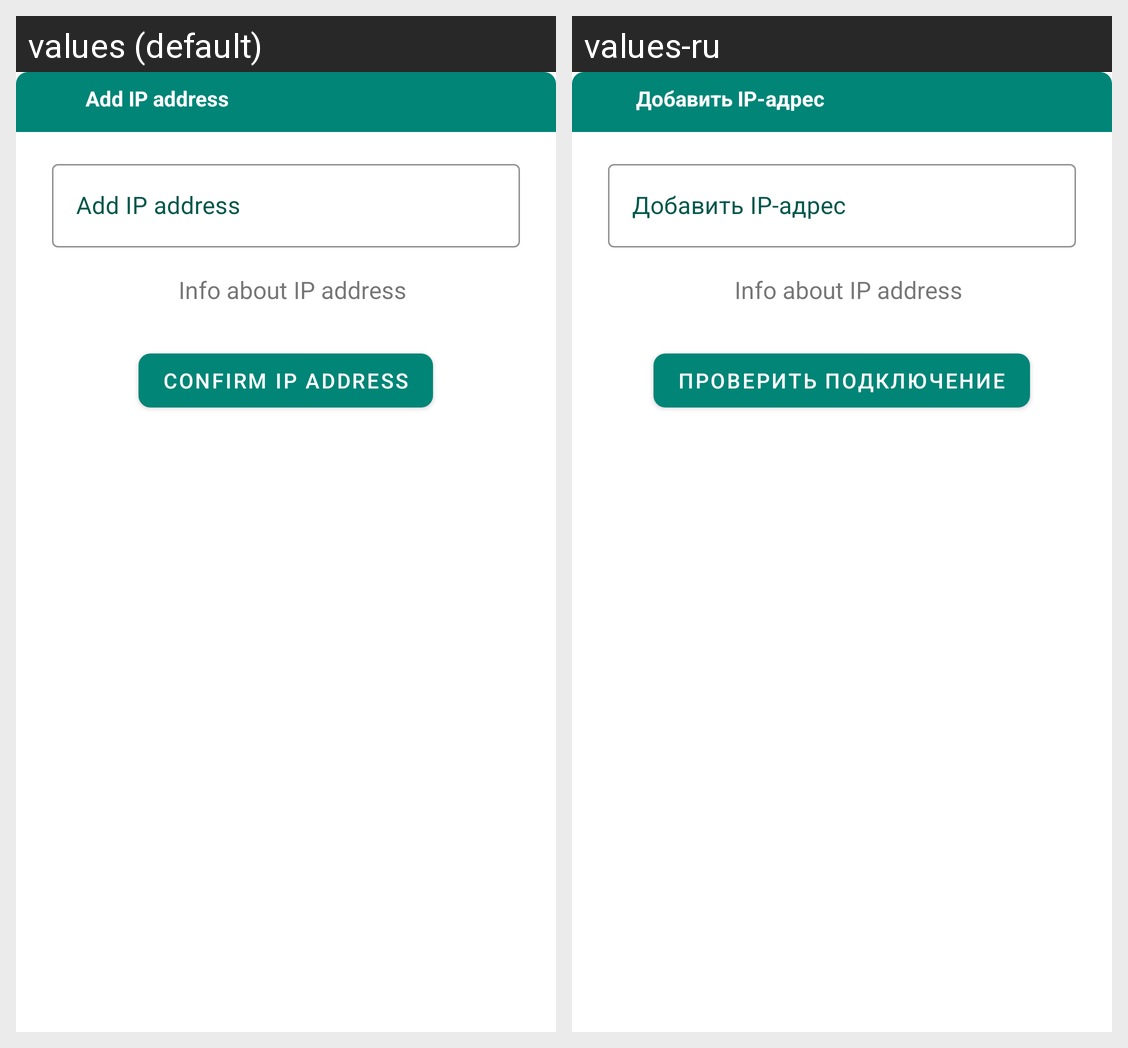

Here is an Android app screen in its default locale and in the app's own translations. Write out the translated-string differences for the strings that appear on this screen.
Android screen res/layout/dialog_add_ip_address.xml rendered under 2 locales, left to right: values (default), values-ru. Device: Nexus 5 (rendered at 1080×1920; each locale shown at half size, 540×960, under a caption strip naming it); theme AppTheme.
Strings drawn on this screen, with the default value and each locale's value (text and hints the layout hard-codes, and strings that could not be matched under every locale, appear in the picture but are not listed):

add_ip_address
  values: Add IP address
  values-ru: Добавить IP-адрес

confirm_ip_address
  values: Confirm IP address
  values-ru: Проверить подключение
